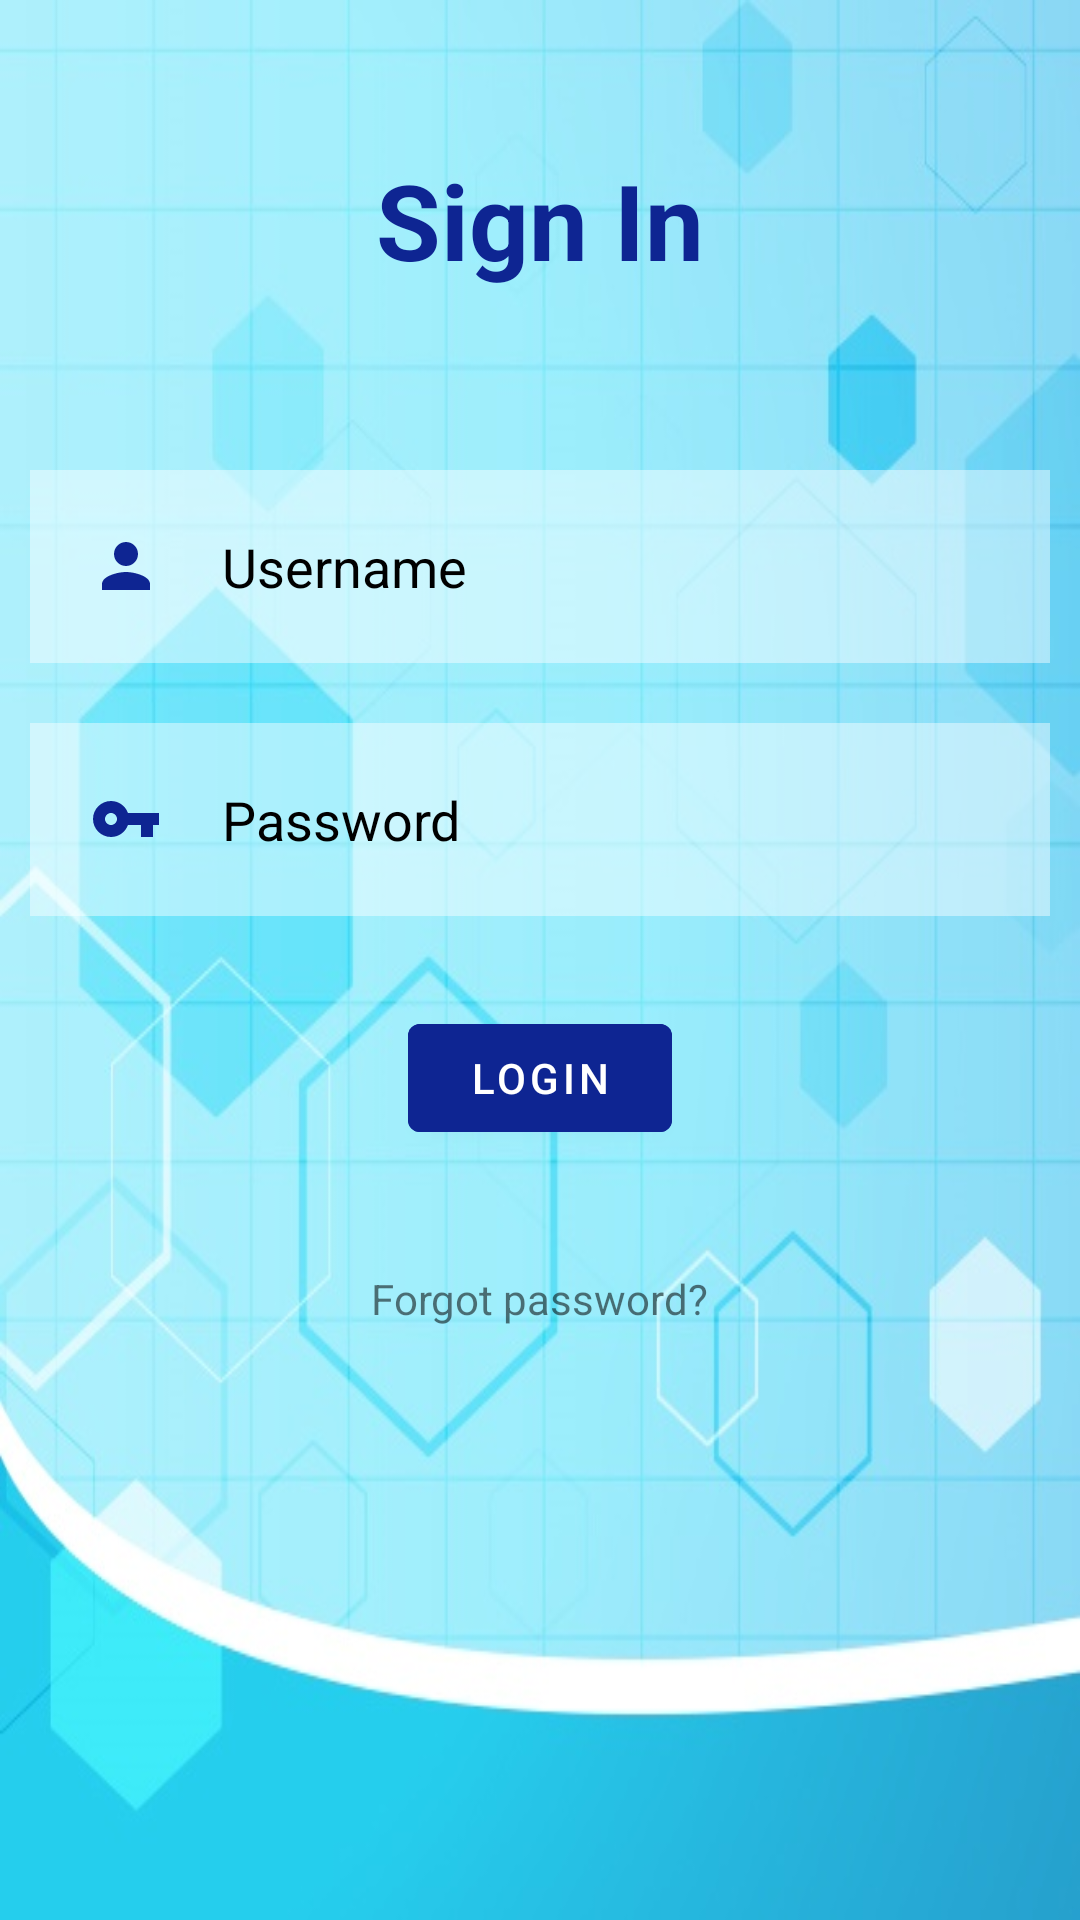

The Android layout XML behind this screen, and the referenced resources:
<!-- AndroidManifest.xml: application theme Theme.EDOTS -->
<!-- res/layout/activity_login.xml -->
<?xml version="1.0" encoding="utf-8"?>
<RelativeLayout xmlns:android="http://schemas.android.com/apk/res/android"
    android:layout_width="match_parent"
    android:layout_height="match_parent"
    xmlns:tools="http://schemas.android.com/tools"
    tools:context=".LoginActivity"
    android:background="@drawable/background_login">

    <ProgressBar
        android:id="@+id/progressBarLogin"
        style="?android:attr/progressBarStyleHorizontal"
        android:layout_width="match_parent"
        android:layout_height="30dp"
        android:indeterminate="true"
        android:visibility="gone"
        />

    <TextView
        android:id="@+id/signIn"
        android:layout_width="match_parent"
        android:layout_height="wrap_content"
        android:layout_marginStart="50dp"
        android:layout_marginTop="50dp"
        android:layout_marginEnd="50dp"
        android:layout_marginBottom="50dp"
        android:gravity="center"
        android:text="Sign In"
        android:textColor="#0E2592"
        android:textSize="35dp"
        android:textStyle="bold"
        android:layout_below="@+id/progressBarLogin"/>

    <EditText
        android:id="@+id/editTextUsername"
        android:layout_width="match_parent"
        android:layout_height="wrap_content"
        android:layout_below="@+id/signIn"
        android:layout_marginStart="10dp"
        android:layout_marginTop="10dp"
        android:layout_marginEnd="10dp"
        android:layout_marginBottom="10dp"
        android:background="#70ffffff"
        android:drawableLeft="@drawable/ic_baseline_person_24"
        android:drawablePadding="20dp"
        android:hint="Username"
        android:inputType="textPersonName"
        android:padding="20dp"
        android:textColor="@color/black"
        android:textColorHint="@color/black" />

        <EditText
            android:id="@+id/editTextTextPassword"
            android:layout_width="match_parent"
            android:layout_height="wrap_content"
            android:layout_below="@id/editTextUsername"
            android:background="#70ffffff"
            android:hint="Password"
            android:textColor="@color/black"
            android:textColorHint="@color/black"
            android:layout_margin="10dp"
            android:padding="20dp"
            android:inputType="textPassword"
            android:drawableLeft="@drawable/ic_baseline_vpn_key_24"
            android:drawablePadding="20dp"/>


    <com.google.android.material.button.MaterialButton
        android:id="@+id/btnLogin"
        android:layout_width="wrap_content"
        android:layout_height="wrap_content"
        android:layout_below="@id/editTextTextPassword"
        android:layout_centerHorizontal="true"
        android:layout_marginStart="20dp"
        android:layout_marginTop="20dp"
        android:layout_marginEnd="20dp"
        android:layout_marginBottom="20dp"
        android:backgroundTint="#0E2592"
        android:text="Login" />

    <TextView
        android:id="@+id/forgetPass"
        android:layout_width="wrap_content"
        android:layout_height="wrap_content"
        android:layout_below="@id/btnLogin"
        android:layout_centerHorizontal="true"
        android:layout_margin="20dp"
        android:text="Forgot password?" />
</RelativeLayout>
<!-- resources referenced by this layout -->
<resources>
  <!-- drawable background_login: jpg bitmap (drawable, 77465 bytes) -->
  <!-- drawable ic_baseline_person_24 (drawable) -->
  <vector android:height="24dp" android:tint="#0E2592"
      android:viewportHeight="24" android:viewportWidth="24"
      android:width="24dp" xmlns:android="http://schemas.android.com/apk/res/android">
      <path android:fillColor="@android:color/white" android:pathData="M12,12c2.21,0 4,-1.79 4,-4s-1.79,-4 -4,-4 -4,1.79 -4,4 1.79,4 4,4zM12,14c-2.67,0 -8,1.34 -8,4v2h16v-2c0,-2.66 -5.33,-4 -8,-4z"/>
  </vector>
  <!-- drawable ic_baseline_vpn_key_24 (drawable) -->
  <vector android:height="24dp" android:tint="#0E2592"
      android:viewportHeight="24" android:viewportWidth="24"
      android:width="24dp" xmlns:android="http://schemas.android.com/apk/res/android">
      <path android:fillColor="@android:color/white" android:pathData="M12.65,10C11.83,7.67 9.61,6 7,6c-3.31,0 -6,2.69 -6,6s2.69,6 6,6c2.61,0 4.83,-1.67 5.65,-4H17v4h4v-4h2v-4H12.65zM7,14c-1.1,0 -2,-0.9 -2,-2s0.9,-2 2,-2 2,0.9 2,2 -0.9,2 -2,2z"/>
  </vector>
  <style name="Theme.EDOTS" parent="Theme.MaterialComponents.DayNight.DarkActionBar">
          
          <item name="colorPrimary">@color/purple_500</item>
          <item name="colorPrimaryVariant">@color/purple_700</item>
          <item name="colorOnPrimary">@color/white</item>
          
          <item name="colorSecondary">@color/teal_200</item>
          <item name="colorSecondaryVariant">@color/teal_700</item>
          <item name="colorOnSecondary">@color/black</item>
          
          <item name="android:statusBarColor" tools:targetApi="l">?attr/colorPrimaryVariant</item>
          
      </style>
  <!-- not gathered from this repository: default colours our renderer supplied (Android Studio template values) -->
  <color name="purple_500">#FF6200EE</color>
  <color name="purple_700">#FF3700B3</color>
  <color name="teal_200">#FF03DAC5</color>
  <color name="teal_700">#FF018786</color>
  <color name="black">#FF000000</color>
  <color name="white">#FFFFFFFF</color>
</resources>
